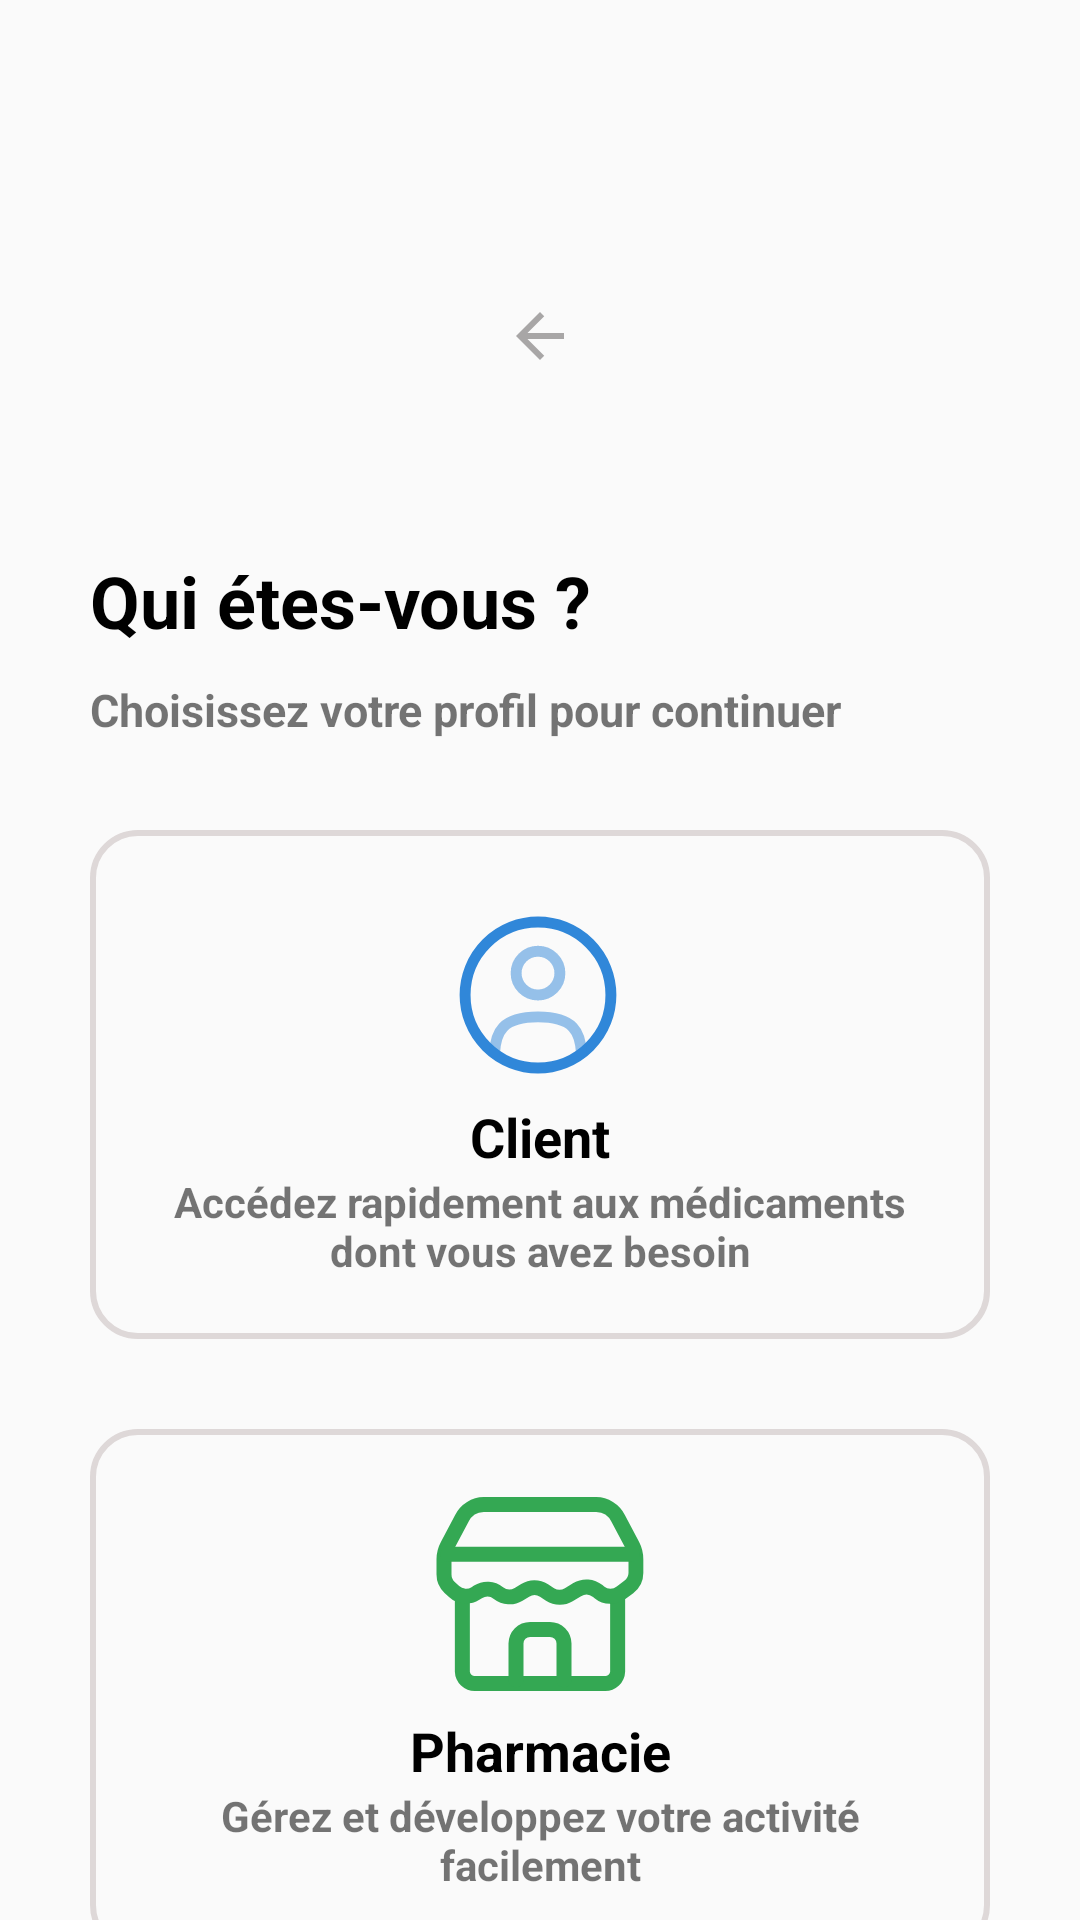

Here is an Android app screen rendered from its layout file. Give the layout XML and the strings, colors and styles it references.
<!-- AndroidManifest.xml: application theme Theme.PharmaConnect -->
<!-- res/layout/third_page.xml -->
<?xml version="1.0" encoding="utf-8"?>
<androidx.constraintlayout.widget.ConstraintLayout xmlns:android="http://schemas.android.com/apk/res/android"
    xmlns:app="http://schemas.android.com/apk/res-auto"
    xmlns:tools="http://schemas.android.com/tools"
    android:id="@+id/main"
    android:layout_width="match_parent"
    android:layout_height="match_parent"
    tools:context=".MainActivity3">

    <ImageView
        android:id="@+id/iv_thirdp_arrow"
        android:layout_marginTop="100dp"
        android:layout_width="wrap_content"
        android:layout_height="wrap_content"
        app:layout_constraintEnd_toEndOf="parent"
        app:layout_constraintStart_toStartOf="parent"
        app:layout_constraintTop_toTopOf="parent"
        app:srcCompat="@drawable/baseline_arrow_back_24" />

    <TextView
        android:id="@+id/textView7"
        android:layout_marginTop="60dp"
        android:layout_marginLeft="30dp"
        android:textSize="24dp"
        android:textStyle="bold"
        android:textColor="@color/black"
        android:layout_width="wrap_content"
        android:layout_height="wrap_content"
        android:text="@string/title_2"
        app:layout_constraintStart_toStartOf="parent"
        app:layout_constraintTop_toBottomOf="@+id/iv_thirdp_arrow" />

    <TextView
        android:id="@+id/textView8"
        android:layout_width="wrap_content"
        android:layout_height="wrap_content"
        android:layout_marginTop="10dp"
        android:layout_marginLeft="30dp"
        android:textSize="15sp"
        android:textStyle="bold"
        android:text="@string/choice"
        app:layout_constraintStart_toStartOf="parent"
        app:layout_constraintTop_toBottomOf="@+id/textView7" />

    <androidx.constraintlayout.widget.ConstraintLayout
        android:id="@+id/client_layout"
        android:layout_width="match_parent"
        android:layout_height="wrap_content"
        android:layout_margin="30dp"
        android:background="@drawable/login_background"
        android:padding="20dp"
        app:layout_constraintTop_toBottomOf="@+id/textView8"
        tools:layout_editor_absoluteX="30dp">

        <ImageView
            android:id="@+id/imageView4"
            android:layout_width="70dp"
            android:layout_height="70dp"
            app:layout_constraintEnd_toEndOf="parent"
            app:layout_constraintHorizontal_bias="0.497"
            app:layout_constraintStart_toStartOf="parent"
            app:layout_constraintTop_toTopOf="parent"
            app:srcCompat="@drawable/user_icon" />

        <TextView
            android:id="@+id/textView14"
            android:layout_width="wrap_content"
            android:layout_height="wrap_content"
            android:text="Client"
            android:textColor="@color/black"
            android:textSize="18dp"
            android:textStyle="bold"
            app:layout_constraintEnd_toEndOf="parent"
            app:layout_constraintStart_toStartOf="parent"
            app:layout_constraintTop_toBottomOf="@+id/imageView4" />

        <TextView
            android:id="@+id/textView15"
            android:layout_width="wrap_content"
            android:layout_height="wrap_content"
            android:text="@string/client_title"
            android:textStyle="bold"
            android:textAlignment="center"
            app:layout_constraintBottom_toBottomOf="parent"
            app:layout_constraintEnd_toEndOf="parent"
            app:layout_constraintStart_toStartOf="parent"
            app:layout_constraintTop_toBottomOf="@+id/textView14" />
    </androidx.constraintlayout.widget.ConstraintLayout>

    <androidx.constraintlayout.widget.ConstraintLayout
        android:id="@+id/pharmacie_layout"
        android:layout_width="match_parent"
        android:layout_height="wrap_content"
        android:layout_margin="30dp"
        android:padding="20dp"
        android:background="@drawable/login_background"
        app:layout_constraintEnd_toEndOf="parent"
        app:layout_constraintStart_toStartOf="parent"
        app:layout_constraintTop_toBottomOf="@+id/client_layout">

        <ImageView
            android:id="@+id/imageView5"
            android:layout_width="70dp"
            android:layout_height="70dp"
            app:layout_constraintEnd_toEndOf="parent"
            app:layout_constraintStart_toStartOf="parent"
            app:layout_constraintTop_toTopOf="parent"
            app:srcCompat="@drawable/pharmacy_account_icon" />

        <TextView
            android:id="@+id/textView16"
            android:layout_width="wrap_content"
            android:layout_height="wrap_content"
            android:layout_marginTop="5dp"
            android:text="Pharmacie"
            android:textColor="@color/black"
            android:textSize="18dp"
            android:textStyle="bold"
            app:layout_constraintEnd_toEndOf="parent"
            app:layout_constraintStart_toStartOf="parent"
            app:layout_constraintTop_toBottomOf="@+id/imageView5" />

        <TextView
            android:id="@+id/textView17"
            android:layout_width="wrap_content"
            android:layout_height="wrap_content"
            android:textStyle="bold"
            android:textAlignment="center"
            android:text="@string/pharmacie_title"
            app:layout_constraintEnd_toEndOf="parent"
            app:layout_constraintStart_toStartOf="parent"
            app:layout_constraintTop_toBottomOf="@+id/textView16" />
    </androidx.constraintlayout.widget.ConstraintLayout>
</androidx.constraintlayout.widget.ConstraintLayout>
<!-- resources referenced by this layout -->
<resources>
  <color name="black">#FF000000</color>
  <!-- drawable baseline_arrow_back_24 (drawable) -->
  <vector xmlns:android="http://schemas.android.com/apk/res/android" android:autoMirrored="true" android:height="24dp" android:tint="#A8A6A6" android:viewportHeight="24" android:viewportWidth="24" android:width="24dp">
        
      <path android:fillColor="@android:color/white" android:pathData="M20,11H7.83l5.59,-5.59L12,4l-8,8 8,8 1.41,-1.41L7.83,13H20v-2z"/>
      
  </vector>
  <!-- drawable login_background (drawable) -->
  <?xml version="1.0" encoding="utf-8"?>
  <shape xmlns:android="http://schemas.android.com/apk/res/android">
      <stroke android:color="@color/grey"
          android:width="2dp"
          >
  
      </stroke>
      <corners android:radius="15dp"></corners>
  </shape>
  <!-- drawable user_icon (drawable) -->
  <vector xmlns:android="http://schemas.android.com/apk/res/android"
      android:width="800dp"
      android:height="800dp"
      android:viewportWidth="28.8"
      android:viewportHeight="28.8">
    <path
        android:pathData="M14.4,11.4m-3,0a3,3 0,1 1,6 0a3,3 0,1 1,-6 0"
        android:strokeAlpha="0.5"
        android:strokeWidth="1.5"
        android:fillColor="#00000000"
        android:strokeColor="#3087d9"
        android:fillAlpha="0.5"/>
    <path
        android:pathData="M14.4,14.4m-10,0a10,10 0,1 1,20 0a10,10 0,1 1,-20 0"
        android:strokeWidth="1.5"
        android:fillColor="#00000000"
        android:strokeColor="#3087d9"/>
    <path
        android:pathData="M20.369,22.4C20.21,19.508 19.325,17.4 14.4,17.4C9.475,17.4 8.59,19.508 8.431,22.4"
        android:strokeAlpha="0.5"
        android:strokeWidth="1.5"
        android:fillColor="#00000000"
        android:strokeColor="#3087d9"
        android:fillAlpha="0.5"
        android:strokeLineCap="round"/>
  </vector>
  <string name="choice">Choisissez votre profil pour continuer</string>
  <string name="client_title">Accédez rapidement aux médicaments dont vous avez besoin</string>
  <string name="pharmacie_title">Gérez et développez votre activité facilement</string>
  <string name="title_2">Qui étes-vous ?</string>
  <style name="Theme.PharmaConnect" parent="Base.Theme.PharmaConnect" />
  <color name="grey">#DED8D8</color>
  <style name="Base.Theme.PharmaConnect" parent="Theme.AppCompat.Light.NoActionBar">
          
          
      </style>
</resources>
